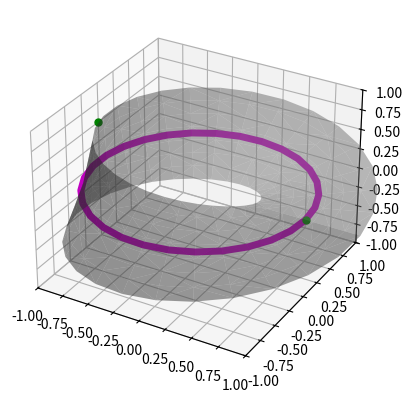

Python code for this plot:
import numpy as np
import matplotlib.pyplot as plt
import mpl_toolkits.mplot3d.axes3d as p3
from matplotlib.tri import Triangulation

theta = np.linspace(0, 2 * np.pi, 30)
w = np.linspace(-0.5, 0.5, 8)

w, theta = np.meshgrid(w, theta)

N= int(theta.shape[0]/2)
# M = theta[::2].shape[0]

# phi = 0 * theta
# phi[N:N+M] = 0.5 * theta[::2]
phi = 0.5*theta
# phi = np.linspace(0,0,15) + np.linspace(0, 2 * np.pi, 15)
# phiTwist = np.linspace(1.57, 3.14+1.57, N)

# for k in range(0,theta.shape[0]):
#   if k < N:
#     phi[k,:] = 1.57
#   else:
#     phi[k,:] = phiTwist[k-N]


# radius in x-y plane
r = 1 + w * np.cos(phi)

x = np.ravel(r * np.cos(theta))
y = np.ravel(r * np.sin(theta))
z =  np.ravel(w * np.sin(phi))

# triangulate in the underlying parametrization
tri = Triangulation(np.ravel(w), np.ravel(theta))

ax = plt.axes(projection='3d')
ax.plot_trisurf(x, y, z, triangles=tri.triangles,
                    edgecolor='none', color='grey', linewidths=0,
                    alpha=0.5);

# x_middle = np.ravel(r_middle * np.cos(theta_middle))
# y_middle = np.ravel(r_middle * np.sin(theta_middle))
# z_middle = np.ravel(w_middle * np.sin(phi_middle))
x_middle = np.ravel(np.cos(theta))
y_middle = np.ravel(np.sin(theta))
z_middle = np.ravel(0. * np.sin(phi))
plt.plot(x_middle,y_middle,z_middle,'-m',lw=5)

plt.plot([1,-1],[0,0],[0,0.5],'og', markersize=5)

ax.set_xlim(-1, 1); ax.set_ylim(-1, 1); ax.set_zlim(-1, 1);
plt.show()
